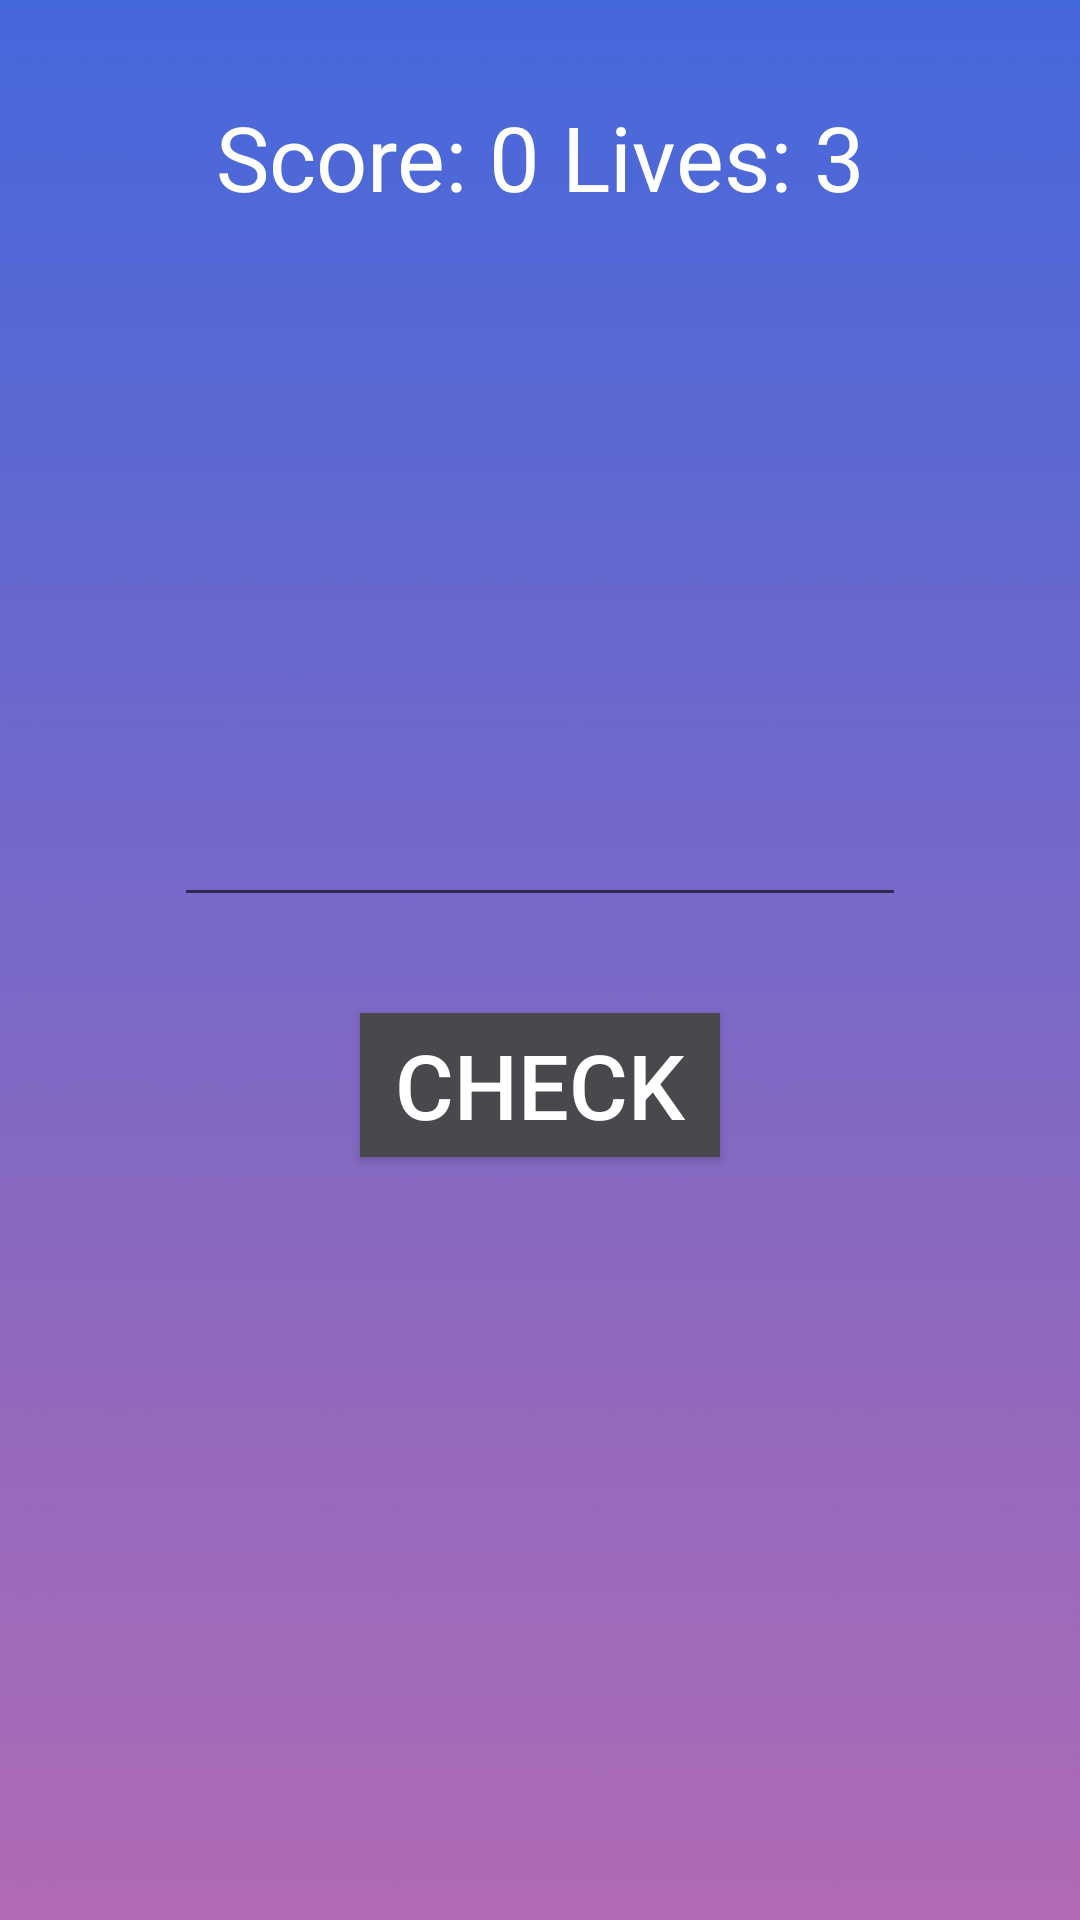

Android layout source for this screen:
<!-- AndroidManifest.xml: activity theme AppTheme.NoActionBar -->
<!-- res/layout/activity_game.xml -->
<?xml version="1.0" encoding="utf-8"?>
<android.support.constraint.ConstraintLayout
    xmlns:android="http://schemas.android.com/apk/res/android"
    xmlns:tools="http://schemas.android.com/tools"
    xmlns:app="http://schemas.android.com/apk/res-auto"
    android:layout_width="match_parent"
    android:layout_height="match_parent"
    android:orientation="vertical"
    android:background="@drawable/background"
    tools:context=".GameActivity">

    <TextView
        android:id="@+id/score"
        android:layout_width="wrap_content"
        android:layout_height="40dp"
        android:layout_marginStart="8dp"
        android:layout_marginTop="32dp"
        android:layout_marginEnd="8dp"
        android:textColor="@color/textColor"
        android:text="@string/score_and_lives"
        android:textSize="30sp"
        app:layout_constraintEnd_toEndOf="parent"
        app:layout_constraintStart_toStartOf="parent"
        app:layout_constraintTop_toTopOf="parent" />

    <TextView
        android:id="@+id/equation_title"
        android:layout_width="wrap_content"
        android:layout_height="40dp"
        android:layout_marginStart="8dp"
        android:layout_marginTop="32dp"
        android:layout_marginEnd="8dp"
        android:textColor="@color/textColor"
        android:textSize="30sp"
        app:layout_constraintEnd_toEndOf="parent"
        app:layout_constraintStart_toStartOf="parent"
        app:layout_constraintTop_toBottomOf="@id/score" />

    <TextView
        android:id="@+id/equation"
        android:layout_width="wrap_content"
        android:layout_height="wrap_content"
        android:layout_marginStart="8dp"
        android:layout_marginTop="32dp"
        android:layout_marginEnd="8dp"
        android:textColor="@color/textColor"
        android:textSize="30sp"
        app:layout_constraintEnd_toEndOf="parent"
        app:layout_constraintStart_toStartOf="parent"
        app:layout_constraintTop_toBottomOf="@+id/equation_title" />

    <EditText
        android:id="@+id/answer"
        android:layout_width="244dp"
        android:layout_height="wrap_content"
        android:layout_marginStart="8dp"
        android:layout_marginTop="32dp"
        android:layout_marginEnd="8dp"
        android:ems="10"
        android:textColor="@color/textColor"
        android:textSize="30sp"
        android:inputType="numberSigned|numberDecimal"
        app:layout_constraintEnd_toEndOf="parent"
        app:layout_constraintStart_toStartOf="parent"
        app:layout_constraintTop_toBottomOf="@id/equation"
        tools:ignore="Autofill,LabelFor" />

    <Button
        android:id="@+id/checkButton"
        android:layout_width="120dp"
        android:layout_height="wrap_content"
        android:layout_marginStart="8dp"
        android:layout_marginTop="32dp"
        android:layout_marginEnd="8dp"
        android:background="@color/buttonBackground"
        android:onClick="onClickCheck"
        android:text="@string/check"
        android:textColor="@color/textColor"
        android:textSize="30sp"
        app:layout_constraintEnd_toEndOf="parent"
        app:layout_constraintStart_toStartOf="parent"
        app:layout_constraintTop_toBottomOf="@+id/answer" />

    <Button
        android:id="@+id/shareButton"
        android:layout_width="220dp"
        android:layout_height="wrap_content"
        android:layout_marginStart="8dp"
        android:layout_marginTop="32dp"
        android:layout_marginEnd="8dp"
        android:visibility="invisible"
        android:background="@color/buttonBackground"
        android:onClick="onClickShare"
        android:text="@string/share_score"
        android:textColor="@color/textColor"
        android:textSize="30sp"
        app:layout_constraintEnd_toEndOf="parent"
        app:layout_constraintStart_toStartOf="parent"
        app:layout_constraintTop_toBottomOf="@+id/checkButton" />

</android.support.constraint.ConstraintLayout>
<!-- resources referenced by this layout -->
<resources>
  <color name="buttonBackground">#48484D</color>
  <color name="textColor">#FFFFFF</color>
  <!-- drawable background: png bitmap (drawable-v24, 32851 bytes) -->
  <string name="check">Check</string>
  <string name="score_and_lives">Score: 0 Lives: 3</string>
  <string name="share_score">Share Score</string>
  <style name="AppTheme.NoActionBar">
          <item name="windowActionBar">false</item>
          <item name="windowNoTitle">true</item>
      </style>
</resources>
